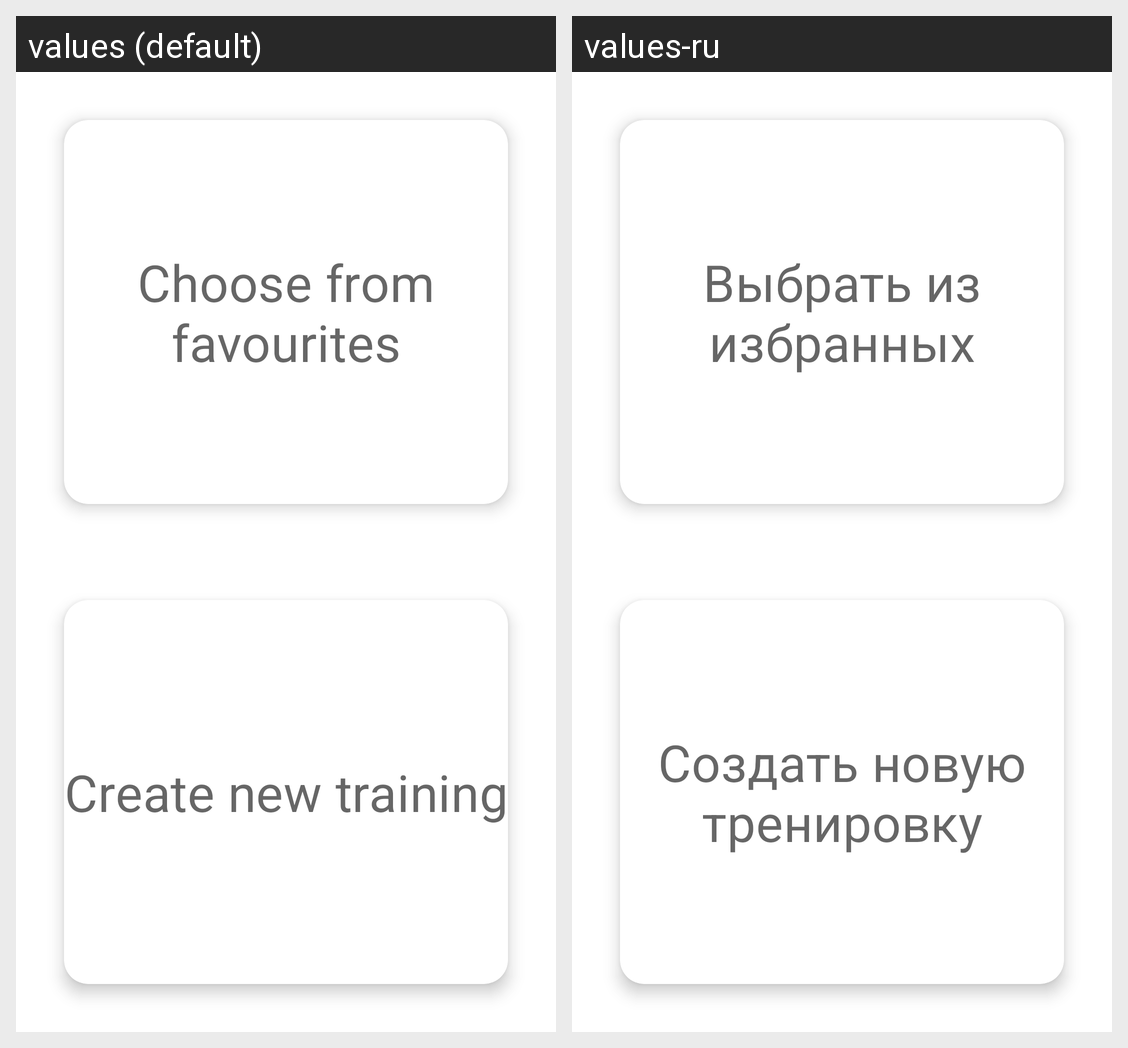

Strings drawn on this Android screen and how each of the app's shown locales translates them:
Android screen res/layout/new_training_variants_fragment.xml rendered under 2 locales, left to right: values (default), values-ru. Device: Nexus 5 (rendered at 1080×1920; each locale shown at half size, 540×960, under a caption strip naming it); theme VioletTheme.
Strings drawn on this screen, with the default value and each locale's value (text and hints the layout hard-codes, and strings that could not be matched under every locale, appear in the picture but are not listed):

create_training_from_template
  values: Choose from favourites
  values-ru: Выбрать из избранных

create_new_training
  values: Create new training
  values-ru: Создать новую тренировку
